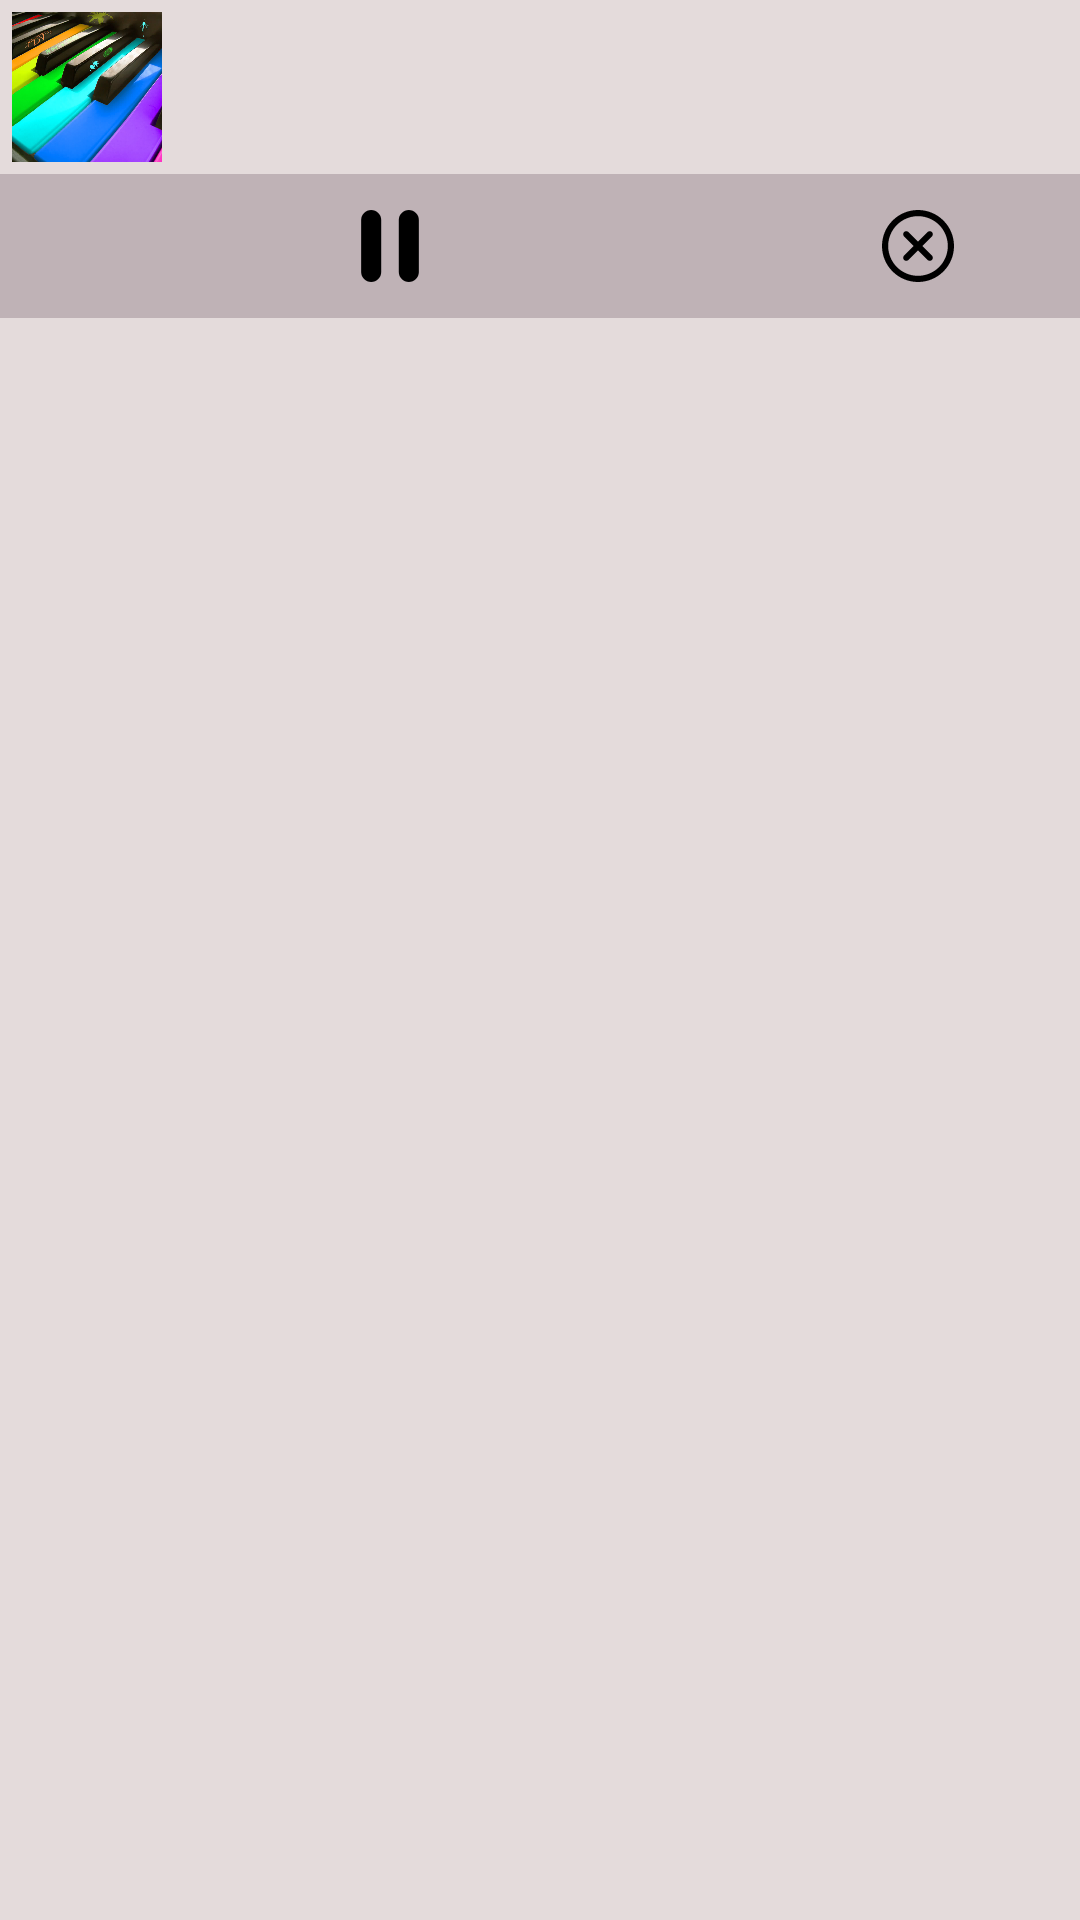

Reconstruct the res/layout file that produces this screen, plus the resources it refers to.
<!-- AndroidManifest.xml: application theme AppTheme -->
<!-- res/layout/layout_large_notification.xml -->
<?xml version="1.0" encoding="utf-8"?>
<RelativeLayout xmlns:android="http://schemas.android.com/apk/res/android"
    android:layout_width="match_parent"
    android:layout_height="wrap_content"
    android:background="@color/color_splash_screen">

    <ImageView
        android:id="@+id/image_artwork"
        android:layout_width="@dimen/dp_50"
        android:layout_height="@dimen/dp_50"
        android:layout_alignParentStart="true"
        android:layout_alignParentTop="true"
        android:layout_margin="@dimen/dp_4"
        android:scaleType="centerCrop"
        android:src="@drawable/genre_1" />

    <LinearLayout
        android:id="@+id/linear_one"
        android:layout_width="match_parent"
        android:layout_height="match_parent"
        android:layout_toEndOf="@id/image_artwork"
        android:orientation="vertical"
        android:weightSum="2"
        android:layout_margin="@dimen/dp_4"
        android:layout_above="@id/linear_two">

        <TextView
            android:layout_weight="1"
            android:id="@+id/text_name"
            android:layout_width="match_parent"
            android:layout_height="wrap_content"
            android:layout_marginStart="@dimen/dp_4"
            android:ellipsize="end"
            android:maxLines="1"
            android:textSize="@dimen/sp_14"
            android:gravity="bottom"
            android:textColor="@color/color_black" />

        <TextView
            android:id="@+id/text_artist"
            android:layout_weight="1"
            android:layout_width="match_parent"
            android:layout_height="wrap_content"
            android:layout_marginStart="@dimen/dp_4"
            android:ellipsize="end"
            android:gravity="top"
            android:maxLines="1"
            android:textColor="@color/color_accent" />
    </LinearLayout>

    <LinearLayout
        android:id="@+id/linear_two"
        android:layout_width="match_parent"
        android:layout_height="wrap_content"
        android:layout_below="@id/image_artwork"
        android:background="@color/color_splash_screen_dark"
        android:orientation="horizontal"
        android:padding="@dimen/dp_4"
        android:weightSum="4">

        <ImageView
            android:id="@+id/image_previous"
            android:layout_width="wrap_content"
            android:layout_height="wrap_content"
            android:layout_weight="1"
            android:padding="@dimen/dp_8"
            android:src="@drawable/ic_previous"
            android:tint="@color/color_black" />

        <ImageView
            android:id="@+id/image_play"
            android:layout_width="wrap_content"
            android:layout_height="wrap_content"
            android:layout_below="@id/image_artwork"
            android:layout_toEndOf="@id/image_previous"
            android:layout_weight="1"
            android:padding="@dimen/dp_8"
            android:src="@drawable/ic_pause"
            android:tint="@color/color_black" />

        <ImageView
            android:id="@+id/image_next"
            android:layout_width="wrap_content"
            android:layout_height="wrap_content"
            android:layout_below="@id/image_artwork"
            android:layout_toEndOf="@id/image_play"
            android:layout_weight="1"
            android:padding="@dimen/dp_8"
            android:src="@drawable/ic_next"
            android:tint="@color/color_black" />

        <ImageView
            android:id="@+id/image_close"
            android:layout_width="wrap_content"
            android:layout_height="wrap_content"
            android:layout_below="@id/image_artwork"
            android:layout_toEndOf="@id/image_next"
            android:layout_weight="1"
            android:padding="@dimen/dp_8"
            android:src="@drawable/ic_delete"
            android:tint="@color/color_black" />
    </LinearLayout>

</RelativeLayout>
<!-- resources referenced by this layout -->
<resources>
  <color name="color_accent">#343F4B</color>
  <color name="color_black">#000000</color>
  <color name="color_splash_screen">#E4DBDB</color>
  <color name="color_splash_screen_dark">#bfb2b6</color>
  <dimen name="dp_4">4dp</dimen>
  <dimen name="dp_50">50dp</dimen>
  <dimen name="dp_8">8dp</dimen>
  <dimen name="sp_14">14sp</dimen>
  <!-- drawable genre_1: jpg bitmap (drawable-v24, 77042 bytes) -->
  <!-- drawable ic_delete (drawable) -->
  <vector xmlns:android="http://schemas.android.com/apk/res/android"
      android:width="24dp"
      android:height="24dp"
      android:viewportWidth="174.239"
      android:viewportHeight="174.239">
      <path
          android:fillColor="#FF000000"
          android:pathData="M87.12,0C39.082,0 0,39.082 0,87.12s39.082,87.12 87.12,87.12s87.12,-39.082 87.12,-87.12S135.157,0 87.12,0zM87.12,159.305c-39.802,0 -72.185,-32.383 -72.185,-72.185S47.318,14.935 87.12,14.935s72.185,32.383 72.185,72.185S126.921,159.305 87.12,159.305z" />
      <path
          android:fillColor="#FF000000"
          android:pathData="M120.83,53.414c-2.917,-2.917 -7.647,-2.917 -10.559,0L87.12,76.568L63.969,53.414c-2.917,-2.917 -7.642,-2.917 -10.559,0s-2.917,7.642 0,10.559l23.151,23.153L53.409,110.28c-2.917,2.917 -2.917,7.642 0,10.559c1.458,1.458 3.369,2.188 5.28,2.188c1.911,0 3.824,-0.729 5.28,-2.188L87.12,97.686l23.151,23.153c1.458,1.458 3.369,2.188 5.28,2.188c1.911,0 3.821,-0.729 5.28,-2.188c2.917,-2.917 2.917,-7.642 0,-10.559L97.679,87.127l23.151,-23.153C123.747,61.057 123.747,56.331 120.83,53.414z" />
  </vector>
  <!-- drawable ic_pause (drawable) -->
  <vector xmlns:android="http://schemas.android.com/apk/res/android"
      android:width="24dp"
      android:height="24dp"
      android:viewportWidth="47.607"
      android:viewportHeight="47.607">
      <path
          android:fillColor="#ffffff"
          android:pathData="M17.991,40.976c0,3.662 -2.969,6.631 -6.631,6.631l0,0c-3.662,0 -6.631,-2.969 -6.631,-6.631V6.631C4.729,2.969 7.698,0 11.36,0l0,0c3.662,0 6.631,2.969 6.631,6.631V40.976z" />
      <path
          android:fillColor="#ffffff"
          android:pathData="M42.877,40.976c0,3.662 -2.969,6.631 -6.631,6.631l0,0c-3.662,0 -6.631,-2.969 -6.631,-6.631V6.631C29.616,2.969 32.585,0 36.246,0l0,0c3.662,0 6.631,2.969 6.631,6.631V40.976z" />
  </vector>
  <style name="AppTheme" parent="Theme.AppCompat.Light.NoActionBar">
          
          <item name="colorPrimary">@color/color_primary</item>
          <item name="colorPrimaryDark">@color/color_primary_dark</item>
          <item name="colorAccent">@color/color_accent</item>
          <item name="android:statusBarColor">@color/color_splash_screen_dark</item>
      </style>
  <color name="color_primary">#670871</color>
  <color name="color_primary_dark">#960CA4</color>
</resources>
